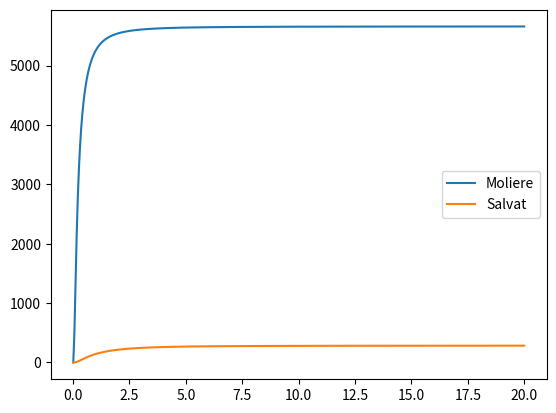

Here is the Python script that generated this plot:
from numpy import cos, pi, linspace
from scipy.integrate import quad
from matplotlib import pyplot as plt


def salvat_coeff(Z):
    data = [
        [-184.39, 185.39, 2.0027, 1.9973, 0],
        [-0.2259, 1.2259, 5.5272, 2.3992, 0],
        [0.6045, 0.3955, 2.8174, 0.6625, 0],
        [0.3278, 0.6722, 4.5430, 0.9852, 0],
        [0.2327, 0.7673, 5.9900, 1.2135, 0],
        [0.1537, 0.8463, 8.0404, 1.4913, 0],
        [0.0996, 0.9004, 10.812, 1.7687, 0],
        [0.0625, 0.9375, 14.823, 2.0403, 0],
        [0.0368, 0.9632, 21.400, 2.3060, 0],
        [0.0188, 0.9812, 34.999, 2.5662, 0],
        [0.7444, 0.2556, 4.1205, 0.8718, 0],
        [0.6423, 0.3577, 4.7266, 1.0025, 0],
        [0.6002, 0.3998, 5.1405, 1.0153, 0],
        [0.5160, 0.4840, 5.8492, 1.1732, 0],
        [0.4387, 0.5613, 6.6707, 1.3410, 0],
        [0.5459, -0.5333, 6.3703, 2.5517, 1.6753],
        [0.7249, -0.7548, 6.2118, 3.3883, 1.8596],
        [2.1912, -2.2852, 5.5470, 4.5687, 2.0446],
        [0.0486, 0.7759, 30.260, 3.1243, 0.7326],
        [0.5800, 0.4200, 6.3218, 1.0094, 0],
        [0.5543, 0.4457, 6.6328, 1.1023, 0],
        [0.0112, 0.6832, 99.757, 4.1286, 1.0090],
        [0.0318, 0.6753, 42.533, 3.9404, 1.0533],
        [0.1075, 0.7162, 18.959, 3.0638, 1.0014],
        [0.0498, 0.6866, 31.864, 3.7811, 1.1279],
        [0.0512, 0.6995, 31.825, 3.7716, 1.1606],
        [0.0500, 0.7142, 32.915, 3.7908, 1.1915],
        [0.0474, 0.7294, 34.758, 3.8299, 1.2209],
        [0.0771, 0.7951, 25.326, 3.3928, 1.1426],
        [0.0400, 0.7590, 40.343, 3.9465, 1.2759],
        [0.1083, 0.7489, 20.192, 3.4733, 1.0064],
        [0.0610, 0.7157, 29.200, 4.1252, 1.1845],
        [0.0212, 0.6709, 62.487, 4.9502, 1.3582],
        [0.4836, 0.5164, 8.7824, 1.6967, 0],
        [0.4504, 0.5496, 9.3348, 1.7900, 0],
        [0.4190, 0.5810, 9.9142, 1.8835, 0],
        [0.1734, 0.7253, 17.166, 3.1103, 0.7177],
        [0.0336, 0.7816, 55.208, 4.2842, 0.8578],
        [0.0689, 0.7202, 31.366, 4.2412, 0.9472],
        [0.1176, 0.6581, 22.054, 4.0325, 1.0181],
        [0.2257, 0.5821, 14.240, 2.9702, 1.0170],
        [0.2693, 0.5763, 14.044, 2.8611, 1.0591],
        [0.2201, 0.5618, 15.918, 3.3672, 1.1548],
        [0.2751, 0.5943, 14.314, 2.7370, 1.1092],
        [0.2711, 0.6119, 14.654, 2.7183, 1.1234],
        [0.2784, 0.6067, 14.645, 2.6155, 1.4318],
        [0.2562, 0.6505, 15.588, 2.7412, 1.1408],
        [0.2271, 0.6155, 16.914, 3.0841, 1.2619],
        [0.2492, 0.6440, 16.155, 2.8819, 0.9942],
        [0.2153, 0.6115, 17.793, 3.2937, 1.1478],
        [0.1806, 0.5767, 19.875, 3.8092, 1.2829],
        [0.1308, 0.5504, 24.154, 4.6119, 1.4195],
        [0.0588, 0.5482, 39.996, 5.9132, 1.5471],
        [0.4451, 0.5549, 11.805, 1.7967, 0],
        [0.2708, 0.6524, 16.591, 2.6964, 0.6814],
        [0.1728, 0.6845, 22.397, 3.4595, 0.8073],
        [0.1947, 0.6384, 20.764, 3.4657, 0.8911],
        [0.1913, 0.6467, 21.235, 3.4819, 0.9011],
        [0.1868, 0.6558, 21.803, 3.5098, 0.9106],
        [0.1665, 0.7057, 23.949, 3.5199, 0.8486],
        [0.1624, 0.7133, 24.598, 3.5560, 0.8569],
        [0.1580, 0.7210, 25.297, 3.5963, 0.8650],
        [0.1538, 0.7284, 26.017, 3.6383, 0.8731],
        [0.1587, 0.7024, 25.497, 3.7364, 0.9550],
        [0.1453, 0.7426, 27.547, 3.7288, 0.8890],
        [0.1413, 0.7494, 28.346, 3.7763, 0.8969],
        [0.1374, 0.7558, 29.160, 3.8244, 0.9048],
        [0.1336, 0.7619, 29.990, 3.8734, 0.9128],
        [0.1299, 0.7680, 30.835, 3.9233, 0.9203],
        [0.1267, 0.7734, 31.681, 3.9727, 0.9288],
        [0.1288, 0.7528, 31.353, 4.0904, 1.0072],
        [0.1303, 0.7324, 31.217, 4.2049, 1.0946],
        [0.1384, 0.7096, 30.077, 4.2492, 1.1697],
        [0.1500, 0.6871, 28.630, 4.2426, 1.2340],
        [0.1608, 0.6659, 27.568, 4.2341, 1.2970],
        [0.1722, 0.6468, 26.586, 4.1999, 1.3535],
        [0.1834, 0.6306, 25.734, 4.1462, 1.4037],
        [0.2230, 0.6176, 22.994, 3.7346, 1.4428],
        [0.2289, 0.6114, 22.864, 3.6914, 1.4886],
        [0.2098, 0.6004, 24.408, 3.9643, 1.5343],
        [0.2708, 0.6428, 20.941, 3.2456, 1.1121],
        [0.2380, 0.6308, 22.987, 3.6217, 1.2373],
        [0.2288, 0.6220, 23.792, 3.7796, 1.2534],
        [0.1941, 0.6105, 26.695, 4.2582, 1.3577],
        [0.1500, 0.6031, 31.840, 4.9285, 1.4683],
        [0.0955, 0.6060, 43.489, 5.8520, 1.5736],
        [0.3192, 0.6233, 20.015, 2.9091, 0.7207],
        [0.2404, 0.6567, 24.501, 3.5524, 0.8376],
        [0.2266, 0.6422, 25.684, 3.7922, 0.9335],
        [0.2176, 0.6240, 26.554, 4.0044, 1.0238],
        [0.2413, 0.6304, 25.193, 3.6780, 0.9699],
        [0.2448, 0.6298, 25.252, 3.6397, 0.9825],
    ]
    A = data[Z][:2] + [1-sum(data[Z][:2])]
    a = data[Z][2:]
    return A, a


def q(theta, E, m=9.1e-31):
    sqr_k = 2 * E / m / hbar
    return (2 * sqr_k * (1 - cos(theta))) ** .5


def F(Z, q, appr):
    # на самом деле, это F/Z
    if appr == "Moliere":
        A = [.1, .55, .35]
        a = [.6, 1.2, .3]
    elif appr == "Salvat":
        A, a = salvat_coeff(Z)
    return sum((A[i] * a[i] ** 2 / (a[i] ** 2 + q ** 2) for i in range(3)))


def differential_cross_section(Z, appr):
    return lambda q: (2 * Z / q ** 2 * (1 - F(Z, q, appr))) ** 2

def cross_section(Z, appr, k_list):
    # тут я тоже соврал: это \sigma * E
    integrand = lambda x: 2 * pi * Z ** 2 * x ** -3 * (1 - F(Z, x, appr)) ** 2
    result = [0]
    for i in range(1, len(k_list)):
        result.append(result[-1] +
                      quad(integrand, 2*k_list[i-1], 2*k_list[i])[0])
    return result

def main():
    Z = 25
    q_list = linspace(1, 4, 101)
    plt.plot(q_list, differential_cross_section(Z, "Moliere")(q_list),
            label="Moliere")
    q_list = linspace(.01, 4, 100)
    plt.plot(q_list, differential_cross_section(Z, "Salvat")(q_list),
            label="Salvat")
    plt.legend()
    plt.savefig("dif.png")
    plt.cla()
    k_list = linspace(.01, 20, 401)
    plt.plot(k_list, cross_section(Z, "Moliere", k_list), label="Moliere")
    plt.plot(k_list, cross_section(Z, "Salvat", k_list), label="Salvat")
    plt.legend()
    plt.savefig("int.png")


if __name__ == '__main__':
    main()
